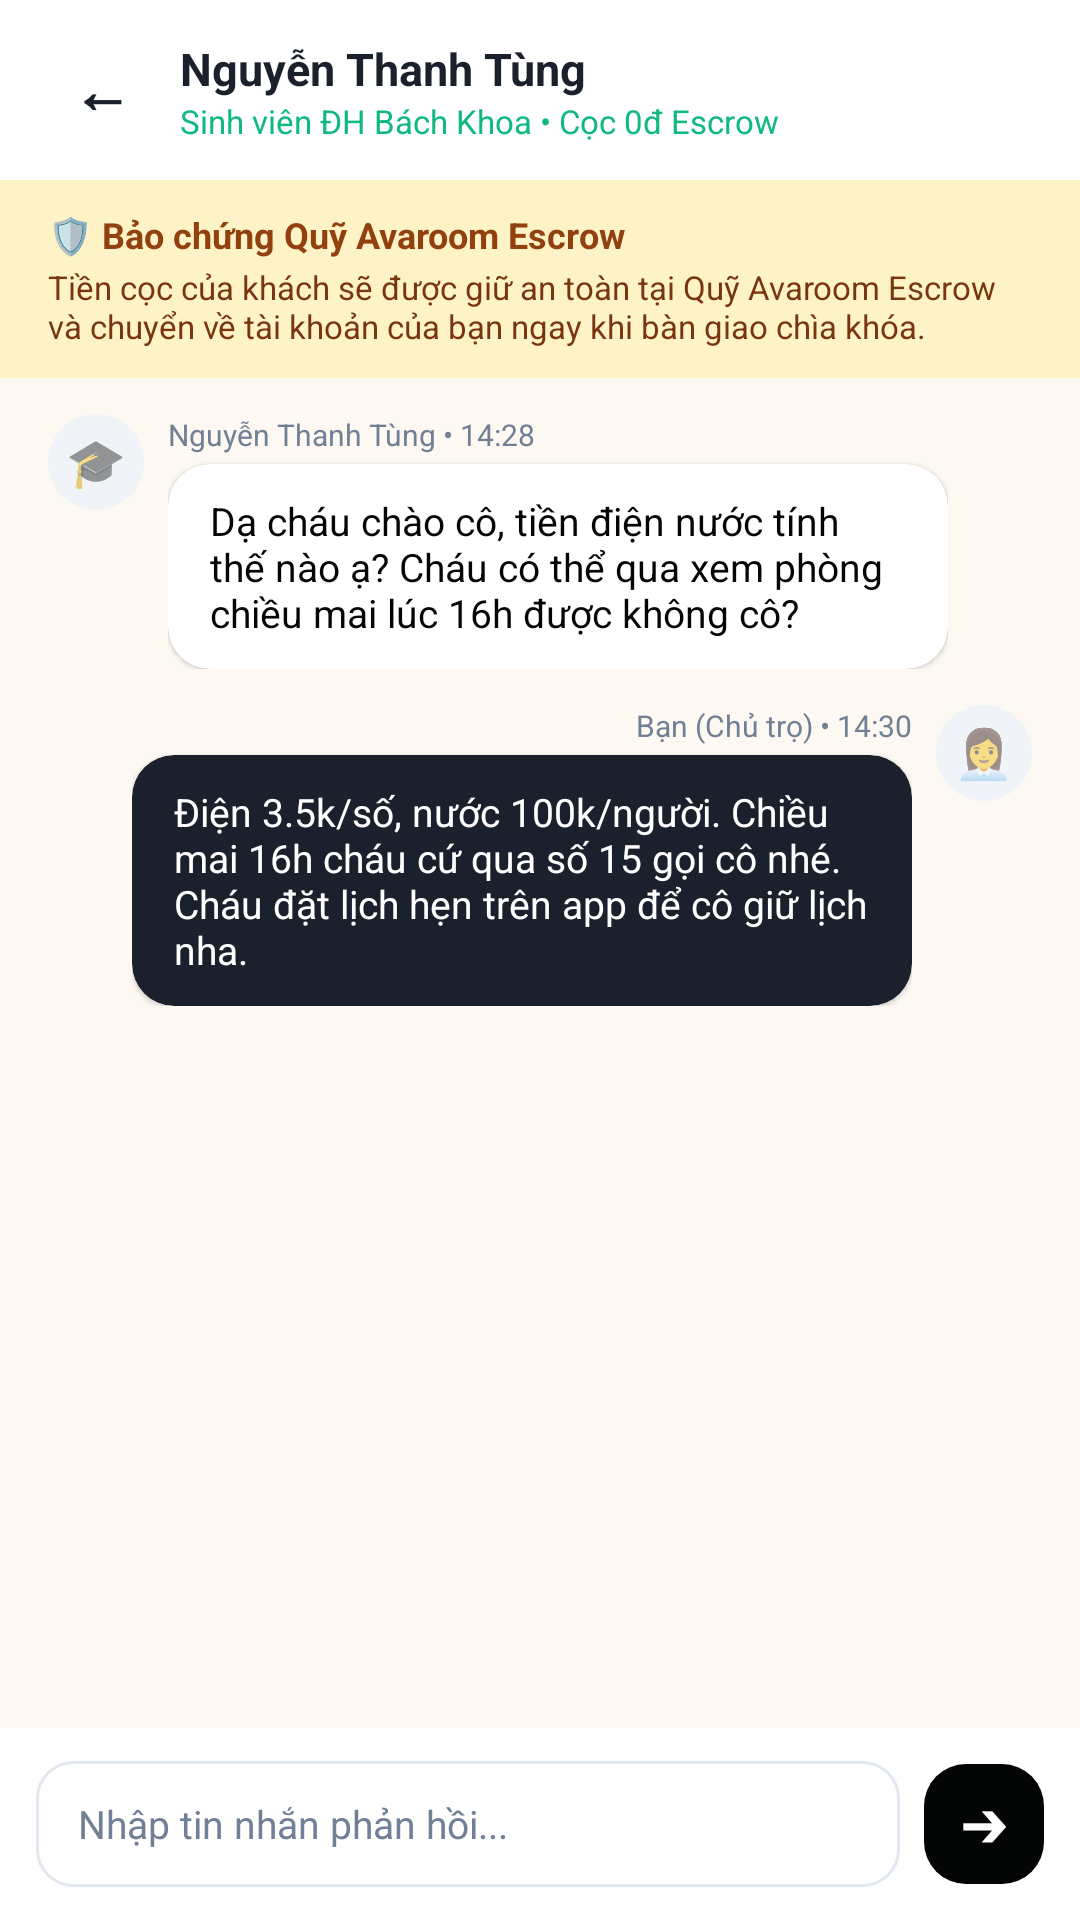

Write the Android layout XML for this screen, with the resource values it uses.
<!-- AndroidManifest.xml: application theme Theme.Avaroom -->
<!-- res/layout/fragment_landlord_chat.xml -->
<?xml version="1.0" encoding="utf-8"?>
<androidx.constraintlayout.widget.ConstraintLayout
    xmlns:android="http://schemas.android.com/apk/res/android"
    xmlns:app="http://schemas.android.com/apk/res-auto"
    android:layout_width="match_parent"
    android:layout_height="match_parent"
    android:background="@color/bg_warm_cream">

    
    <androidx.constraintlayout.widget.ConstraintLayout
        android:id="@+id/layout_header"
        android:layout_width="match_parent"
        android:layout_height="60dp"
        android:background="@color/bg_white"
        android:paddingHorizontal="16dp"
        app:layout_constraintTop_toTopOf="parent">

        <TextView
            android:id="@+id/btn_back_landlord_chat"
            android:layout_width="36dp"
            android:layout_height="36dp"
            android:gravity="center"
            android:text="←"
            android:textColor="@color/primary_black"
            android:textSize="20sp"
            android:textStyle="bold"
            app:layout_constraintBottom_toBottomOf="parent"
            app:layout_constraintStart_toStartOf="parent"
            app:layout_constraintTop_toTopOf="parent" />

        <LinearLayout
            android:layout_width="0dp"
            android:layout_height="wrap_content"
            android:layout_marginStart="8dp"
            android:orientation="vertical"
            app:layout_constraintBottom_toBottomOf="parent"
            app:layout_constraintStart_toEndOf="@id/btn_back_landlord_chat"
            app:layout_constraintTop_toTopOf="parent">

            <TextView
                android:layout_width="wrap_content"
                android:layout_height="wrap_content"
                android:text="Nguyễn Thanh Tùng"
                android:textColor="@color/primary_black"
                android:textSize="15sp"
                android:textStyle="bold" />

            <TextView
                android:layout_width="wrap_content"
                android:layout_height="wrap_content"
                android:text="Sinh viên ĐH Bách Khoa • Cọc 0đ Escrow"
                android:textColor="@color/accent_green"
                android:textSize="11sp" />
        </LinearLayout>
    </androidx.constraintlayout.widget.ConstraintLayout>

    
    <LinearLayout
        android:id="@+id/layout_escrow_banner"
        android:layout_width="match_parent"
        android:layout_height="wrap_content"
        android:background="#FEF3C7"
        android:orientation="vertical"
        android:paddingHorizontal="16dp"
        android:paddingVertical="10dp"
        app:layout_constraintTop_toBottomOf="@id/layout_header">

        <TextView
            android:layout_width="wrap_content"
            android:layout_height="wrap_content"
            android:text="🛡️ Bảo chứng Quỹ Avaroom Escrow"
            android:textColor="#92400E"
            android:textSize="12sp"
            android:textStyle="bold" />

        <TextView
            android:layout_width="wrap_content"
            android:layout_height="wrap_content"
            android:layout_marginTop="2dp"
            android:text="Tiền cọc của khách sẽ được giữ an toàn tại Quỹ Avaroom Escrow và chuyển về tài khoản của bạn ngay khi bàn giao chìa khóa."
            android:textColor="#78350F"
            android:textSize="11sp" />
    </LinearLayout>

    <ScrollView
        android:layout_width="match_parent"
        android:layout_height="0dp"
        app:layout_constraintBottom_toTopOf="@id/layout_bottom_input"
        app:layout_constraintTop_toBottomOf="@id/layout_escrow_banner">

        <LinearLayout
            android:layout_width="match_parent"
            android:layout_height="wrap_content"
            android:orientation="vertical"
            android:paddingHorizontal="16dp"
            android:paddingVertical="12dp">

            
            <LinearLayout
                android:layout_width="match_parent"
                android:layout_height="wrap_content"
                android:layout_marginBottom="12dp"
                android:gravity="top|start"
                android:orientation="horizontal">

                <TextView
                    android:layout_width="32dp"
                    android:layout_height="32dp"
                    android:background="@drawable/bg_chip_pill"
                    android:gravity="center"
                    android:text="🎓"
                    android:textSize="16sp" />

                <LinearLayout
                    android:layout_width="wrap_content"
                    android:layout_height="wrap_content"
                    android:layout_marginStart="8dp"
                    android:orientation="vertical">

                    <TextView
                        android:layout_width="wrap_content"
                        android:layout_height="wrap_content"
                        android:text="Nguyễn Thanh Tùng • 14:28"
                        android:textColor="@color/text_muted"
                        android:textSize="10sp" />

                    <androidx.cardview.widget.CardView
                        android:layout_width="wrap_content"
                        android:layout_height="wrap_content"
                        android:layout_marginTop="3dp"
                        app:cardBackgroundColor="@color/bg_white"
                        app:cardCornerRadius="14dp"
                        app:cardElevation="1dp">

                        <TextView
                            android:layout_width="wrap_content"
                            android:layout_height="wrap_content"
                            android:maxWidth="260dp"
                            android:paddingHorizontal="14dp"
                            android:paddingVertical="10dp"
                            android:text="Dạ cháu chào cô, tiền điện nước tính thế nào ạ? Cháu có thể qua xem phòng chiều mai lúc 16h được không cô?"
                            android:textColor="@color/text_primary"
                            android:textSize="13sp" />
                    </androidx.cardview.widget.CardView>
                </LinearLayout>
            </LinearLayout>

            
            <LinearLayout
                android:layout_width="match_parent"
                android:layout_height="wrap_content"
                android:layout_marginBottom="12dp"
                android:gravity="top|end"
                android:orientation="horizontal">

                <LinearLayout
                    android:layout_width="wrap_content"
                    android:layout_height="wrap_content"
                    android:layout_marginEnd="8dp"
                    android:gravity="end"
                    android:orientation="vertical">

                    <TextView
                        android:layout_width="wrap_content"
                        android:layout_height="wrap_content"
                        android:text="Bạn (Chủ trọ) • 14:30"
                        android:textColor="@color/text_muted"
                        android:textSize="10sp" />

                    <androidx.cardview.widget.CardView
                        android:layout_width="wrap_content"
                        android:layout_height="wrap_content"
                        android:layout_marginTop="3dp"
                        app:cardBackgroundColor="@color/primary_black"
                        app:cardCornerRadius="14dp"
                        app:cardElevation="1dp">

                        <TextView
                            android:layout_width="wrap_content"
                            android:layout_height="wrap_content"
                            android:maxWidth="260dp"
                            android:paddingHorizontal="14dp"
                            android:paddingVertical="10dp"
                            android:text="Điện 3.5k/số, nước 100k/người. Chiều mai 16h cháu cứ qua số 15 gọi cô nhé. Cháu đặt lịch hẹn trên app để cô giữ lịch nha."
                            android:textColor="@color/bg_white"
                            android:textSize="13sp" />
                    </androidx.cardview.widget.CardView>
                </LinearLayout>

                <TextView
                    android:layout_width="32dp"
                    android:layout_height="32dp"
                    android:background="@drawable/bg_chip_pill"
                    android:gravity="center"
                    android:text="👩‍💼"
                    android:textSize="16sp" />
            </LinearLayout>

        </LinearLayout>
    </ScrollView>

    
    <LinearLayout
        android:id="@+id/layout_bottom_input"
        android:layout_width="match_parent"
        android:layout_height="64dp"
        android:background="@color/bg_white"
        android:gravity="center_vertical"
        android:orientation="horizontal"
        android:paddingHorizontal="12dp"
        app:layout_constraintBottom_toBottomOf="parent">

        <EditText
            android:id="@+id/et_landlord_msg"
            android:layout_width="0dp"
            android:layout_height="42dp"
            android:layout_weight="1"
            android:background="@drawable/bg_input_field"
            android:hint="Nhập tin nhắn phản hồi..."
            android:paddingHorizontal="14dp"
            android:textColor="@color/text_primary"
            android:textColorHint="@color/text_muted"
            android:textSize="13sp" />

        <TextView
            android:id="@+id/btn_send_landlord_chat"
            android:layout_width="40dp"
            android:layout_height="40dp"
            android:layout_marginStart="8dp"
            android:background="@drawable/bg_button_primary"
            android:gravity="center"
            android:text="➔"
            android:textColor="@color/bg_white"
            android:textSize="16sp"
            android:textStyle="bold" />
    </LinearLayout>

</androidx.constraintlayout.widget.ConstraintLayout>
<!-- resources referenced by this layout -->
<resources>
  <color name="accent_green">#10B981</color>
  <color name="bg_warm_cream">#FDF9F2</color>
  <color name="bg_white">#FFFFFF</color>
  <color name="primary_black">#1A202C</color>
  <color name="text_muted">#718096</color>
  <color name="text_primary">#040505</color>
  <!-- drawable bg_button_primary (drawable) -->
  <?xml version="1.0" encoding="utf-8"?>
  <shape xmlns:android="http://schemas.android.com/apk/res/android"
      android:shape="rectangle">
      <solid android:color="@color/primary_dark" />
      <corners android:radius="14dp" />
  </shape>
  <!-- drawable bg_chip_pill (drawable) -->
  <?xml version="1.0" encoding="utf-8"?>
  <shape xmlns:android="http://schemas.android.com/apk/res/android"
      android:shape="rectangle">
      <solid android:color="#F0F4F8" />
      <corners android:radius="100dp" />
  </shape>
  <!-- drawable bg_input_field (drawable) -->
  <?xml version="1.0" encoding="utf-8"?>
  <shape xmlns:android="http://schemas.android.com/apk/res/android"
      android:shape="rectangle">
      <solid android:color="@color/bg_white" />
      <stroke android:width="1dp" android:color="@color/border_subtle" />
      <corners android:radius="12dp" />
  </shape>
  <style name="Theme.Avaroom" parent="Theme.MaterialComponents.DayNight.NoActionBar">
          <item name="colorPrimary">@color/primary_navy</item>
          <item name="colorPrimaryVariant">@color/primary_dark</item>
          <item name="colorOnPrimary">@color/bg_white</item>
          <item name="colorSecondary">@color/accent_yellow</item>
          <item name="android:windowBackground">@color/bg_warm_cream</item>
          <item name="android:statusBarColor">@color/bg_warm_cream</item>
          <item name="android:windowLightStatusBar" tools:targetApi="m">true</item>
      </style>
  <color name="primary_dark">#040505</color>
  <color name="border_subtle">#E2E8F0</color>
  <color name="primary_navy">#0D1C2E</color>
  <color name="accent_yellow">#F59E0B</color>
</resources>
